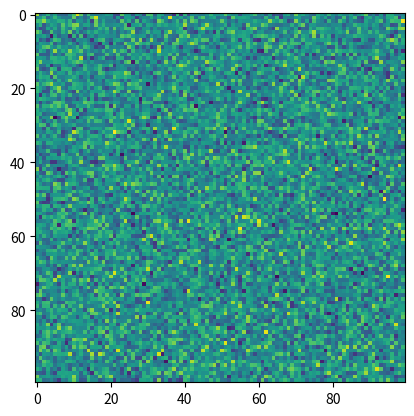

Recreate this plot in Python.
"""
This script is going to be used for generating the initial worlds based upon a number of given parameters
This will enable the world to be setup for:
- Conways game of life
- Smooth life
- Lenia
- Extended Lenia

In order to do this the following operations need to be completed
1. The world of a certain size needs to be generated and the initial conditions need to be applied
"""

import numpy as np
import matplotlib.pyplot as plt
from scipy.stats import norm


#TODO: also need to alter these functions so that eventually they can take a defined input if you want to demonstrate a
# certain structure such as a glider - this may have to just be done with a separate function in main.py so that you can
# either select to make a random world or look at a specific structure


def generate_world(n, p, game):
    """
    This function generates the initial state of the world/grid for the specified game.

    Parameters:
    - n: Integer, the size of the world/grid (n x n).
    - p: Float, the parameter determining the initial state probabilities.
    - game: Integer, specifying the type of game:
      - 0: Conway's Game of Life
      - 1: Smooth Life
      - 2: Lenia
      - 3: Extended Lenia

    Returns:
    - grid: 2D NumPy array, representing the initial state of the world/grid.

    Notes:
    - For Conway's Game of Life, the initial state consists of randomly distributed alive and dead cells based on the given probability.
    - For Smooth Life, Lenia, and Extended Lenia, the initial state is generated based on a normal distribution around the specified probability.
    - If an invalid game identifier is provided, a warning is printed, and Conway's Game of Life is assumed by default.
        """


    # here we need to create a normal distribution around some value such that the integral = p
    a = np.linspace(0, 1, 256)
    b = norm.pdf(a, p, 0.15)
    norm_normal = b / sum(b)


    if game == 0: # For Conway's game of life
        probability_alive = p
        initial_state_options = [255, 0]
        initial_state_probabilities = [probability_alive, 1-probability_alive]
    elif game == 1: # For smooth life
        initial_state_options = np.linspace(0, 255, 256)[::-1]
        initial_state_probabilities = norm_normal[::-1]
    elif game == 2: # For Lenia
        initial_state_options = np.linspace(0, 1, 256)[::-1]
        initial_state_probabilities = norm_normal[::-1]
    elif game == 3: # For extended Lenia
        initial_state_options = np.linspace(0, 1, 256)[::-1]
        initial_state_probabilities = norm_normal[::-1]
    else:
        probability_alive = p
        initial_state_options = [255, 0]
        initial_state_probabilities = [probability_alive, 1 - probability_alive]
        print("You have not selected a valid game")

    grid = np.random.choice(initial_state_options, n*n, p=initial_state_probabilities).reshape(n, n)

    return grid



if __name__ == '__main__':
    test = generate_world(100, 0.5, 1)

    fig, ax = plt.subplots()
    img = ax.imshow(test, interpolation='nearest')
    plt.show()

